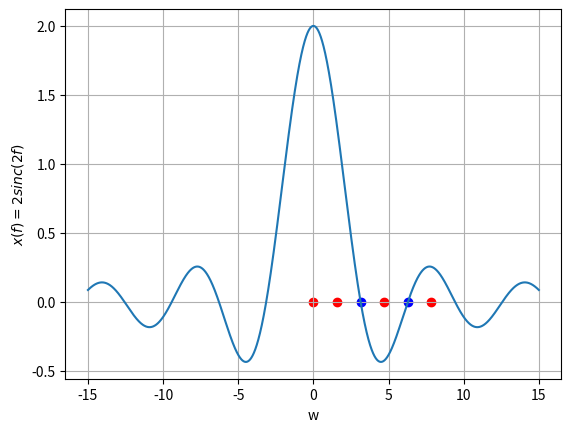

Write the Python code that produced this figure.
# -*- coding: utf-8 -*-
"""GATE Assignment 2.ipynb

Automatically generated by Colaboratory.

Original file is located at
    https://colab.research.google.com/<link-removed>
"""

import numpy as np
import matplotlib.pyplot as plt
from numpy import abs
import math

def sinc(x):
    if (x==0):
        return 1    
    else:
       return (math.sin(x))/(x)


X = np.linspace(-15,15,1000000)
Y = [(2*sinc(x)) for x in X]
plt.xlabel('w')
plt.ylabel('$x(f)=2sinc(2f)$')
plt.scatter([0],[0],c='red')
plt.scatter([math.pi],[0],c='blue')
plt.scatter([2*math.pi],[0],c='blue')
plt.scatter([0.5*math.pi],[0],c='red')
plt.scatter([1.5*math.pi],[0],c='red')
plt.scatter([2.5*math.pi],[0],c='red')
plt.plot(X,Y)
plt.grid()
plt.show()